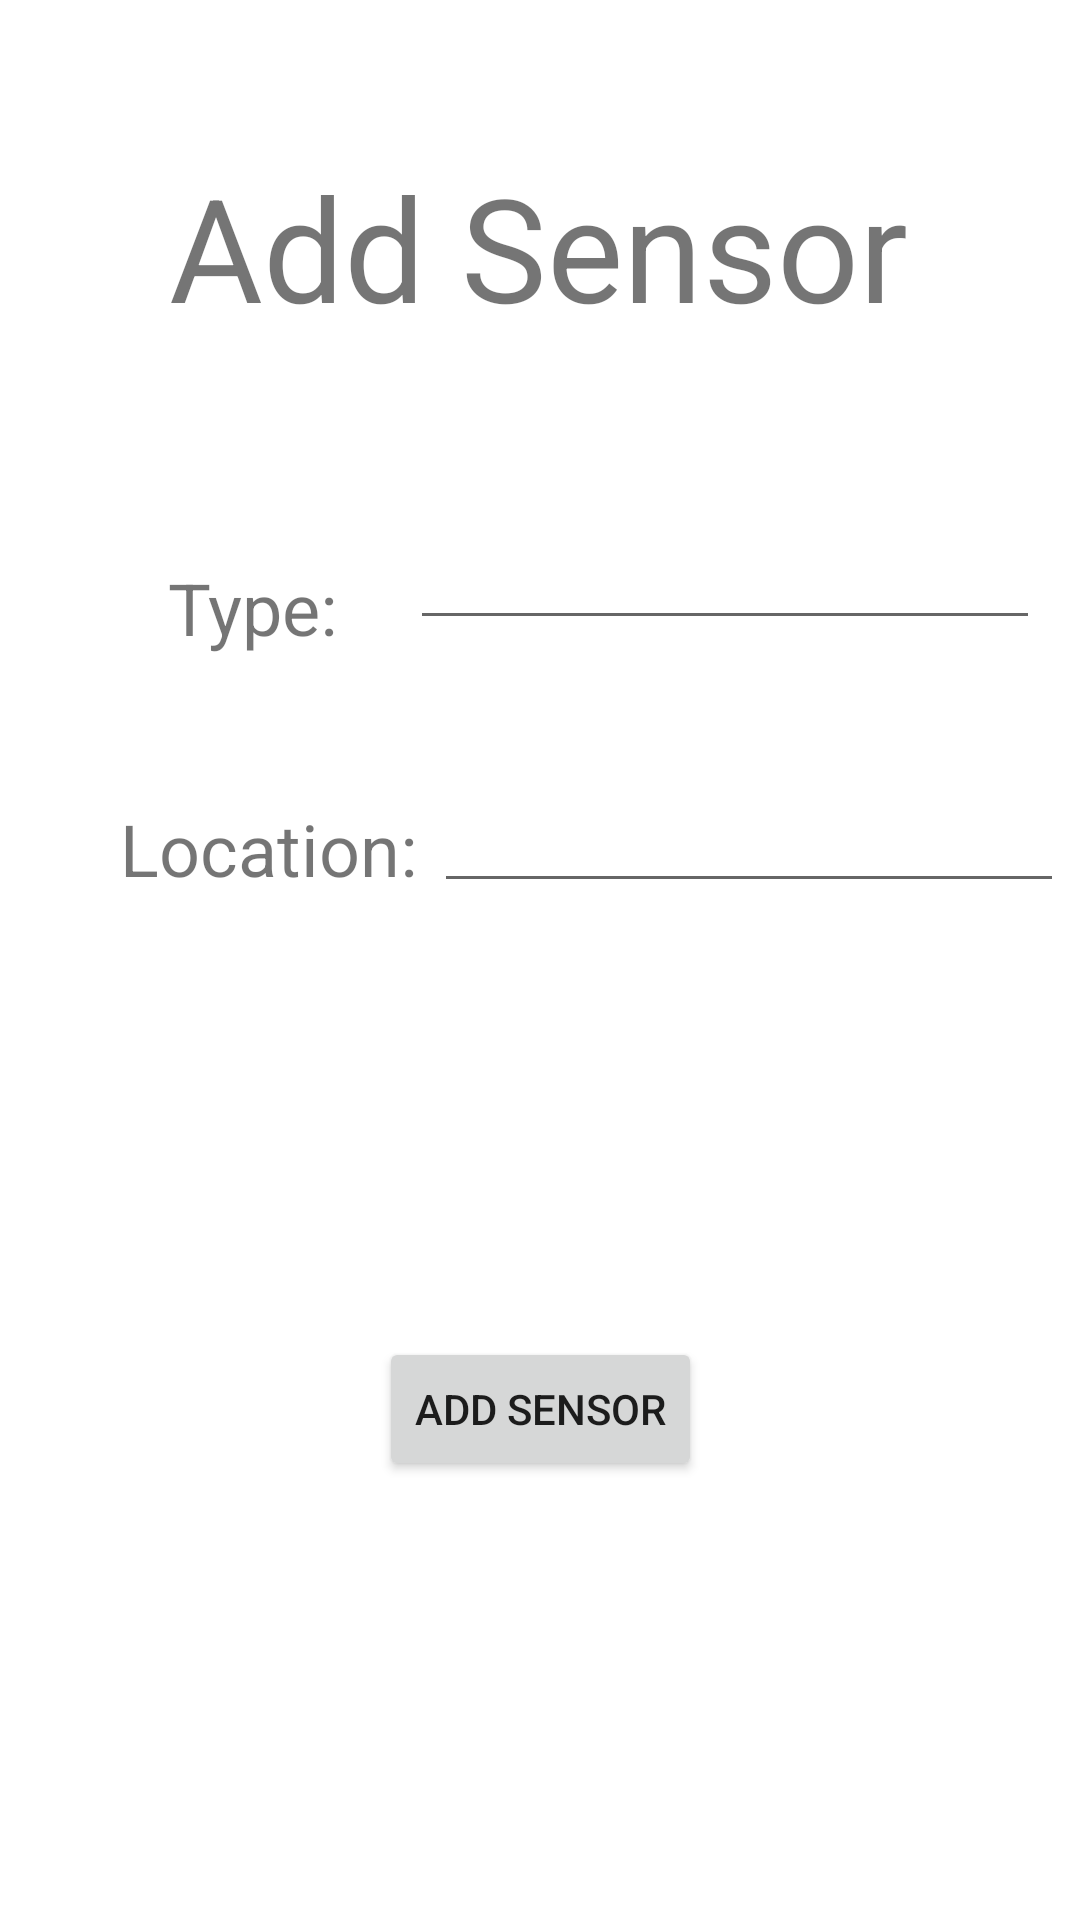

This screen was rendered from an Android layout file. Write that file and the resources it references.
<!-- AndroidManifest.xml: application theme Theme.AndroidNavigationAssignment -->
<!-- res/layout/fragment_add.xml -->
<?xml version="1.0" encoding="utf-8"?>
<FrameLayout xmlns:android="http://schemas.android.com/apk/res/android"
    xmlns:app="http://schemas.android.com/apk/res-auto"
    xmlns:tools="http://schemas.android.com/tools"
    android:layout_width="match_parent"
    android:layout_height="match_parent"
    tools:context=".AddFragment">

    <androidx.constraintlayout.widget.ConstraintLayout
        android:layout_width="match_parent"
        android:layout_height="match_parent">

        <TextView
            android:id="@+id/textViewAddHeader"
            android:layout_width="wrap_content"
            android:layout_height="wrap_content"
            android:layout_marginTop="50dp"
            android:text="@string/add_sensor"
            android:textSize="48sp"
            app:layout_constraintEnd_toEndOf="parent"
            app:layout_constraintHorizontal_bias="0.496"
            app:layout_constraintStart_toStartOf="parent"
            app:layout_constraintTop_toTopOf="parent" />

        <TextView
            android:id="@+id/sensorTypeLabel"
            android:layout_width="wrap_content"
            android:layout_height="wrap_content"
            android:layout_marginStart="56dp"
            android:layout_marginTop="72dp"
            android:text="Type:"
            android:textSize="24sp"
            app:layout_constraintStart_toStartOf="parent"
            app:layout_constraintTop_toBottomOf="@+id/textViewAddHeader" />

        <TextView
            android:id="@+id/sensorLocationLabel"
            android:layout_width="wrap_content"
            android:layout_height="wrap_content"
            android:layout_marginStart="40dp"
            android:layout_marginTop="48dp"
            android:text="Location:"
            android:textSize="24sp"
            app:layout_constraintStart_toStartOf="parent"
            app:layout_constraintTop_toBottomOf="@+id/sensorTypeLabel" />

        <EditText
            android:id="@+id/editTextSensorType"
            android:layout_width="wrap_content"
            android:layout_height="wrap_content"
            android:layout_marginTop="172dp"
            android:ems="10"
            android:inputType="textPersonName"
            app:layout_constraintEnd_toEndOf="parent"
            app:layout_constraintHorizontal_bias="0.647"
            app:layout_constraintStart_toEndOf="@+id/sensorTypeLabel"
            app:layout_constraintTop_toTopOf="parent" />

        <EditText
            android:id="@+id/editTextSensorLocation"
            android:layout_width="wrap_content"
            android:layout_height="wrap_content"
            android:layout_marginTop="40dp"
            android:ems="10"
            android:inputType="textPersonName"
            app:layout_constraintBottom_toBottomOf="parent"
            app:layout_constraintEnd_toEndOf="parent"
            app:layout_constraintStart_toEndOf="@+id/sensorLocationLabel"
            app:layout_constraintTop_toBottomOf="@+id/editTextSensorType"
            app:layout_constraintVertical_bias="0.018" />

        <Button
            android:id="@+id/buttonAddSensor"
            android:layout_width="wrap_content"
            android:layout_height="wrap_content"
            android:text="@string/add_sensor"
            app:layout_constraintBottom_toBottomOf="parent"
            app:layout_constraintEnd_toEndOf="parent"
            app:layout_constraintStart_toStartOf="parent"
            app:layout_constraintTop_toBottomOf="@+id/sensorLocationLabel" />
    </androidx.constraintlayout.widget.ConstraintLayout>
</FrameLayout>
<!-- resources referenced by this layout -->
<resources>
  <string name="add_sensor">Add Sensor</string>
  <style name="Theme.AndroidNavigationAssignment" parent="Theme.MaterialComponents.DayNight.DarkActionBar">
          
          <item name="colorPrimary">@color/purple_500</item>
          <item name="colorPrimaryVariant">@color/purple_700</item>
          <item name="colorOnPrimary">@color/white</item>
          
          <item name="colorSecondary">@color/teal_200</item>
          <item name="colorSecondaryVariant">@color/teal_700</item>
          <item name="colorOnSecondary">@color/black</item>
          
          <item name="android:statusBarColor">?attr/colorPrimaryVariant</item>
          
      </style>
  <!-- not gathered from this repository: default colours our renderer supplied (Android Studio template values) -->
  <color name="purple_500">#FF6200EE</color>
  <color name="purple_700">#FF3700B3</color>
  <color name="teal_200">#FF03DAC5</color>
  <color name="teal_700">#FF018786</color>
  <color name="black">#FF000000</color>
  <color name="white">#FFFFFFFF</color>
</resources>
